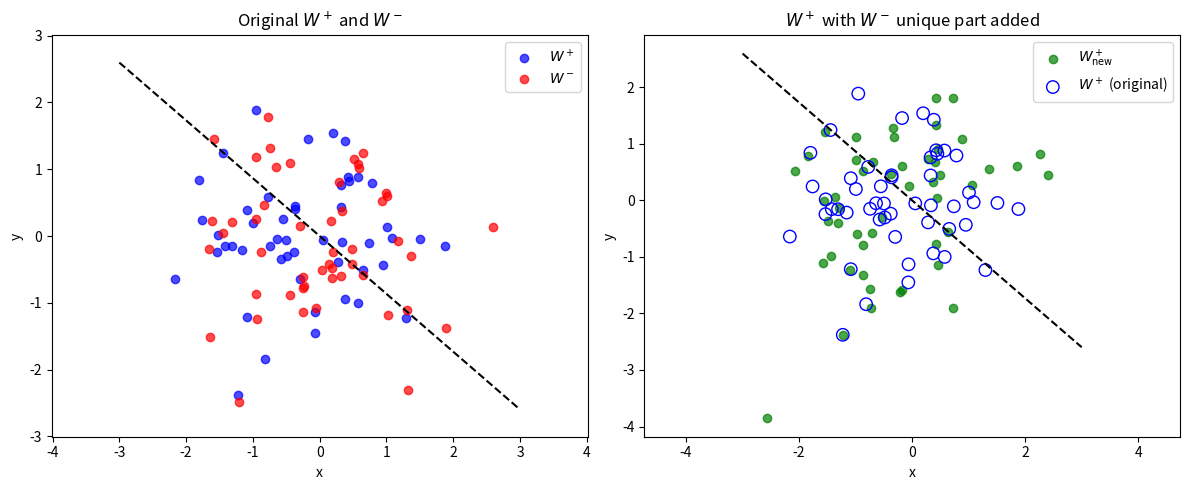

This chart was generated by the following Python code:
import numpy as np
import matplotlib.pyplot as plt

# 재현성을 위해 seed 설정
np.random.seed(42)

# 2차원 공간, 각 행렬의 열의 개수
n = 2       # 공간 차원
m = 50      # 샘플 수

# 1. 공통 subspace(1차원) 및 각 행렬의 고유 subspace(1차원) 구성
# ------------------------------------------------------------------
# 공통 subspace: R^2 내의 임의의 단위벡터
c = np.random.randn(n, 1)
c = c / np.linalg.norm(c)

# W+의 고유 subspace: c와 직교하는 단위벡터
u_plus = np.random.randn(n, 1)
u_plus = u_plus - c * (c.T @ u_plus)   # c 성분 제거
u_plus = u_plus / np.linalg.norm(u_plus)

# W-의 고유 subspace: c와 직교하지만 u_plus와는 다른 방향의 단위벡터
u_minus = np.random.randn(n, 1)
u_minus = u_minus - c * (c.T @ u_minus)
u_minus = u_minus / np.linalg.norm(u_minus)

# 각 행렬의 열들을 생성하기 위한 계수 (랜덤)
a = np.random.randn(1, m)   # W+의 공통 성분 계수
b = np.random.randn(1, m)   # W+의 고유 성분 계수
d = np.random.randn(1, m)   # W-의 공통 성분 계수
e = np.random.randn(1, m)   # W-의 고유 성분 계수

# 행렬 구성: 각 열은 공통 성분과 고유 성분의 선형 결합으로 구성됨
W_plus = c @ a + u_plus @ b    # W+는 공통(c)와 u_plus 성분의 결합
W_minus = c @ d + u_minus @ e  # W-는 공통(c)와 u_minus 성분의 결합

# 2. SVD를 이용하여 각 행렬의 column space의 orthonormal basis 추출
# ------------------------------------------------------------------
U_plus, S_plus, Vh_plus = np.linalg.svd(W_plus, full_matrices=False)
U_minus, S_minus, Vh_minus = np.linalg.svd(W_minus, full_matrices=False)

# 3. 두 subspace의 공통 부분 추출 (두 basis의 교차 분석)
#    U_plus와 U_minus 사이의 내적행렬 M의 SVD를 이용
M = U_plus.T @ U_minus
U1, s, Vh = np.linalg.svd(M)

print("U_plus.T @ U_minus의 singular values:", s)
# singular value가 1에 가까우면 공통한 방향이 있다는 의미입니다.
# 이 경우, s[0]가 1에 가까워야 합니다.

# U_plus의 basis에서 공통 부분에 해당하는 좌표는 U1[:,0]에 해당하므로,
# 원래 공간에서의 공통 subspace 방향은 다음과 같이 구할 수 있습니다.
v_common = U_plus @ U1[:, 0].reshape(-1, 1)
v_common = v_common / np.linalg.norm(v_common)  # 단위벡터로 정규화

print("실제 공통 방향 c:", c.ravel())
print("추출한 공통 방향 v_common:", v_common.ravel())
# (부호가 반대일 수 있음에 주의)

# 4. 공통 subspace에 대한 투영행렬 구성
P_common = v_common @ v_common.T

# 5. W_minus에서 공통 부분 제거하여 고유 정보만 남기기
W_minus_unique = W_minus - P_common @ W_minus

# 6. W+에 W_minus의 고유 정보를 합치기
W_plus_new = W_plus + W_minus_unique

# 7. 시각화
# ------------------------------------------------------------------
# 2D 평면 상에 각 행렬의 열들을 점으로 표시하여 분포 비교
plt.figure(figsize=(12, 5))

# (a) 원래 W+ (파란색)와 W- (빨간색)을 표시하고, 공통 subspace (검은 점선)를 그립니다.
plt.subplot(1, 2, 1)
plt.scatter(W_plus[0, :], W_plus[1, :], label=r'$W^+$', color='blue', alpha=0.7)
plt.scatter(W_minus[0, :], W_minus[1, :], label=r'$W^-$', color='red', alpha=0.7)
plt.title('Original $W^+$ and $W^-$')
plt.xlabel('x')
plt.ylabel('y')
plt.legend()
plt.axis('equal')

# 공통 subspace (원점을 지나고 v_common 방향으로의 직선) 그리기
line_x = np.linspace(-3, 3, 100)
# v_common = [v0, v1]^T 이므로 y = (v1/v0)*x
line_y = (v_common[1, 0] / v_common[0, 0]) * line_x
plt.plot(line_x, line_y, 'k--', label='Common subspace')

# (b) 고유정보를 합친 W_plus_new (녹색)와 원래의 W+ (테두리만 파란색) 비교
plt.subplot(1, 2, 2)
plt.scatter(W_plus_new[0, :], W_plus_new[1, :], label=r'$W^+_{\rm new}$', color='green', alpha=0.7)
plt.scatter(W_plus[0, :], W_plus[1, :], label=r'$W^+$ (original)', 
            facecolors='none', edgecolors='blue', s=80)
plt.title(r'$W^+$ with $W^-$ unique part added')
plt.xlabel('x')
plt.ylabel('y')
plt.legend()
plt.axis('equal')
plt.plot(line_x, line_y, 'k--', label='Common subspace')

plt.tight_layout()
plt.show()
